Run: headless pygame with SDL's dummy video driver; simulated clock (each Clock.tick advances the game by its frame time, no real sleeping); random seed 0; keys injected as events and as key.get_pressed() state; mouse plan: one left click at the window centre at the start of phase 2, then a move to the lower-right quarter at the start of phase 3.
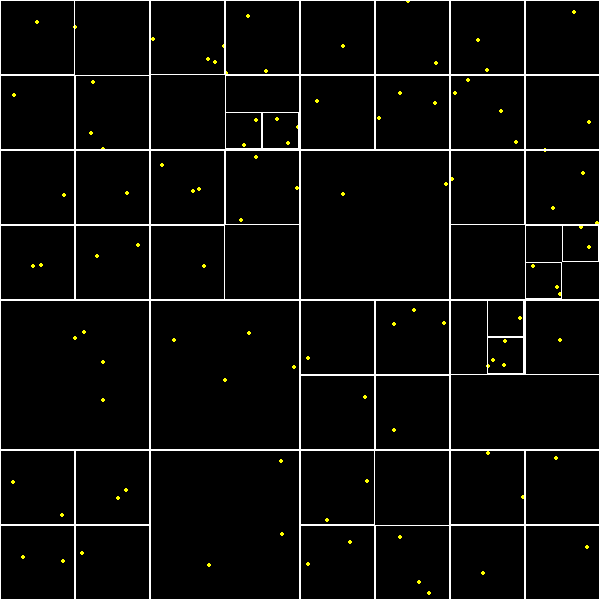
Frame 1 of 4 · flips 1–60 · no input
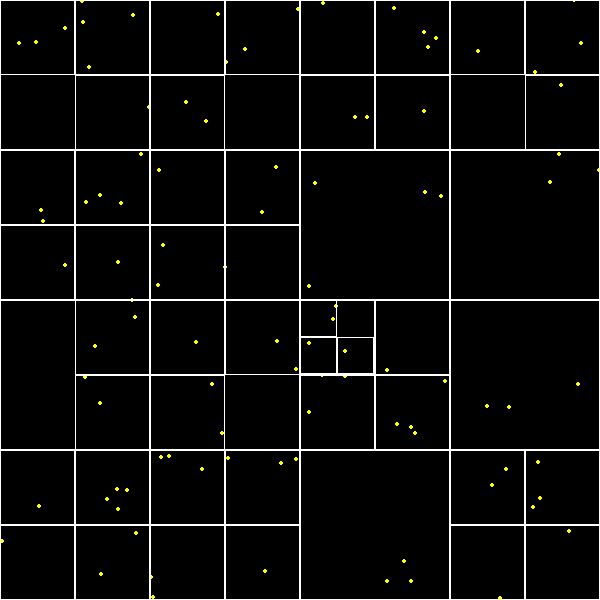
Frame 2 of 4 · flips 61–180 · clicked the window centre · tapped SPACE, RETURN · held RIGHT (→), D
Frame 3 of 4 · flips 181–300 · moved the mouse to the lower-right quarter · held DOWN (↓), S · screen unchanged from frame 2, image omitted
Frame 4 of 4 · flips 301–420 · held LEFT (←), A, UP (↑), W · screen unchanged from frame 3, image omitted

The pygame program that drew these frames:

# The following program creates a quad tree from a point list. It also simulate random uniform motion of particles. Pressing SPACE
# toggles whether or not particles move. The quadtree is updated accordingly


import pygame
import sys
import random
import copy
from time import sleep

# Initialize pygame
pygame.init()
(SWIDTH, SHEIGHT) = (600, 600)
screen = pygame.display.set_mode((SWIDTH, SHEIGHT))

white = (255, 255, 255)

POINTS  = 100
CAPACITY = 5

class Point:
    def __init__(self, x, y):
        self.x = x
        self.y = y
        self.rectangle = None

    def draw(self):
        pygame.draw.circle(screen, (255, 255, 0), (int(self.x), int(self.y)), 2)
    
    def update(self):
        ux = random.uniform(-5, 5)
        uy = random.uniform(-5, 5)

        self.x += ux
        self.y += uy


class Rectangle:
    def __init__(self, x, y, length, width):
        # x and y represent coordinates of the upper left corner
        self.x = x
        self.y = y
        self.length = length
        self.width = width

        self.upperleft = None
        self.upperright = None
        self.lowerleft = None
        self.lowerright = None

        self.capacity = CAPACITY 
        self.contained = []
        self.pointsInside = 0

    def draw(self):
        if self.pointsInside != 0:
            pygame.draw.rect(screen, white, (self.x,self.y, self.length, self.width), 1)

        if self.upperleft != None:      self.upperleft.draw()
        if self.upperright != None:     self.upperright.draw()
        if self.lowerleft != None:      self.lowerleft.draw()
        if self.lowerright != None:     self.lowerright.draw()
    
    def check(self, point):
        xpos = point.x 
        ypos = point.y
        if self.x <= xpos and xpos <= self.x + self.length and self.y <= ypos and ypos <= self.y + self.width:
            return True
        return False

    def decompose(self, point):
        xpos = point.x
        ypos = point.y

        # Check if point is inside the rectangle
        if self.check(point):
            self.pointsInside += 1

            if self.upperleft == None and self.pointsInside <= self.capacity:      self.contained.append(point)
        else:
            return
        

        # Check if the node is full. If it is subdivide
        if self.pointsInside >= self.capacity:
            hl = float(self.length / 2.0)
            hw = float(self.width / 2.0)
            hx = float(self.x + hl)
            hy = float(self.y + hw)
            if self.upperleft == None:      self.upperleft = Rectangle(self.x, self.y, hl, hw)
            if self.upperright == None:     self.upperright = Rectangle(hx, self.y ,hl, hw)
            if self.lowerleft == None:      self.lowerleft = Rectangle(hx, hy, hl, hw)
            if self.lowerright == None:      self.lowerright = Rectangle(self.x, hy,hl, hw)


            # We ensure that only the last nodes in the tree actually contain the points
            for pt in self.contained:
                if self.upperleft.check(pt):
                    self.upperleft.contained.append(pt)
                    self.upperleft.pointsInside += 1
                elif self.upperright.check(pt):
                    self.upperright.contained.append(pt)
                    self.upperright.pointsInside += 1
                elif self.lowerleft.check(pt):
                    self.lowerleft.contained.append(pt)
                    self.lowerleft.pointsInside += 1
                elif self.lowerright.check(pt):
                    self.lowerright.contained.append(pt)
                    self.lowerright.pointsInside += 1

            self.contained *= 0

        # If the current node has been subdivided, then recur down the tree to the children nodes
        if self.pointsInside > self.capacity:
            self.upperleft.decompose(point)
            self.upperright.decompose(point)
            self.lowerleft.decompose(point)
            self.lowerright.decompose(point)
            


def main():
    points = []
    qtree = Rectangle(0, 0, SWIDTH, SHEIGHT)

    for i in range(0, POINTS):
        x = random.randint(0, SWIDTH)
        y = random.randint(0, SHEIGHT)
        points.append(Point(x, y))

    for pt in points:
        qtree.decompose(pt)
    motion = False

    while True:
        for e in pygame.event.get():
            if e.type == pygame.QUIT:       sys.exit()

            if e.type == pygame.MOUSEBUTTONDOWN:
                points *= 0
                qtree = Rectangle(0, 0, SWIDTH, SHEIGHT)
                for i in range(0, POINTS):
                    x = random.randint(0, SWIDTH)
                    y = random.randint(0, SHEIGHT)
                    pt = Point(x, y)
                    points.append(pt)
                    qtree.decompose(pt)
                motion = False

            if e.type == pygame.KEYDOWN:
                if e.key == pygame.K_SPACE:
                    motion = not motion

        screen.fill((0, 0, 0))

        if motion:
            qtree = Rectangle(0, 0, SWIDTH, SHEIGHT)
        for pt in points:
            if motion:   
                pt.update()
                qtree.decompose(pt)
            pt.draw()
            

        qtree.draw()
        

        pygame.display.flip()



main()
